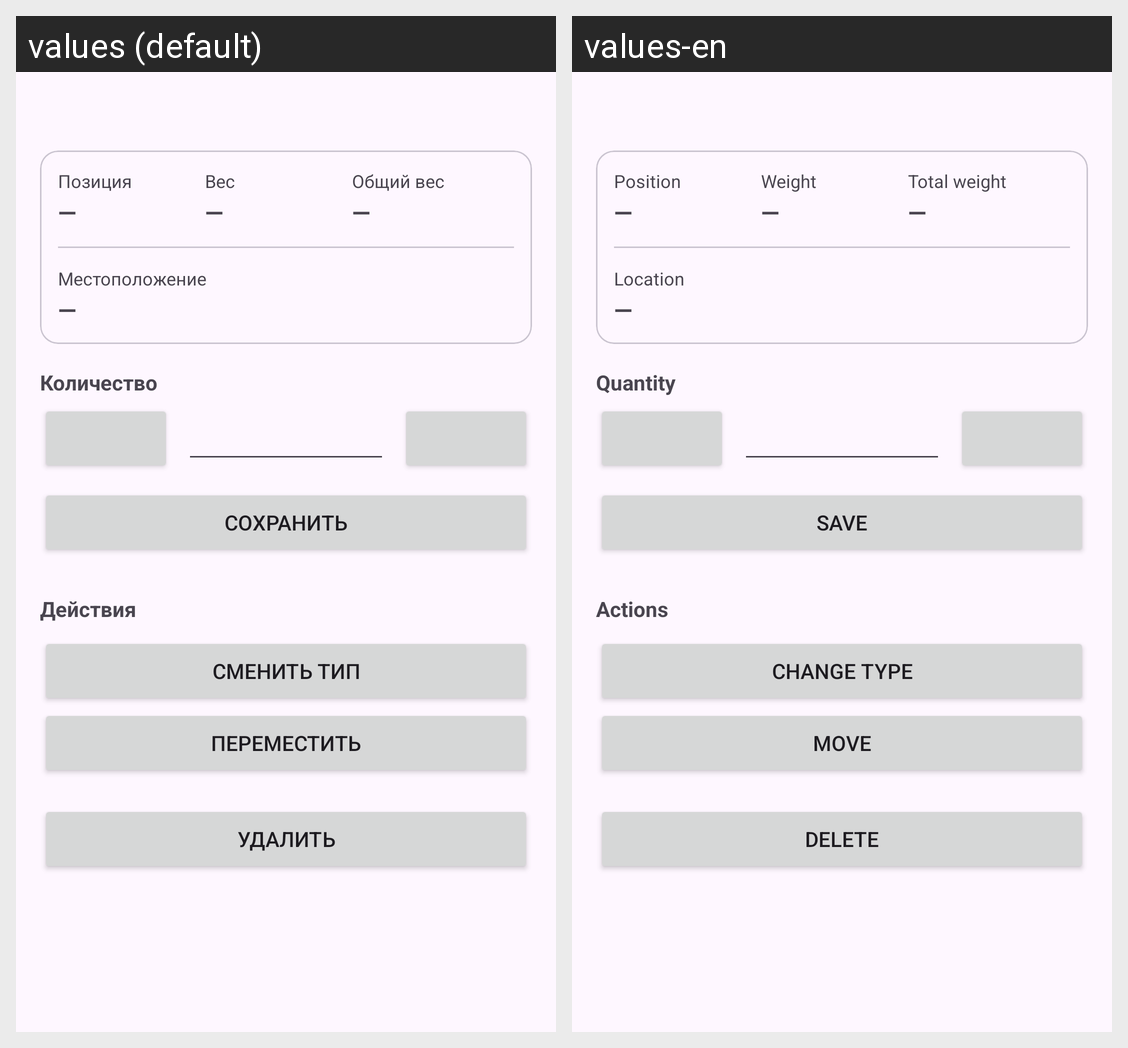

Translations of the strings shown on this Android screen, per locale in the grid:
Android screen res/layout/activity_item_manage.xml rendered under 2 locales, left to right: values (default), values-en. Device: Nexus 5 (rendered at 1080×1920; each locale shown at half size, 540×960, under a caption strip naming it); theme Theme.WarehouseApp.
Strings drawn on this screen, with the default value and each locale's value (text and hints the layout hard-codes, and strings that could not be matched under every locale, appear in the picture but are not listed):

label_position
  values: Позиция
  values-en: Position

label_weight
  values: Вес
  values-en: Weight

label_total_weight
  values: Общий вес
  values-en: Total weight

label_location
  values: Местоположение
  values-en: Location

label_quantity
  values: Количество
  values-en: Quantity

action_save
  values: Сохранить
  values-en: Save

label_actions
  values: Действия
  values-en: Actions

action_change_type
  values: Сменить тип
  values-en: Change type

action_move
  values: Переместить
  values-en: Move

action_delete
  values: Удалить
  values-en: Delete
